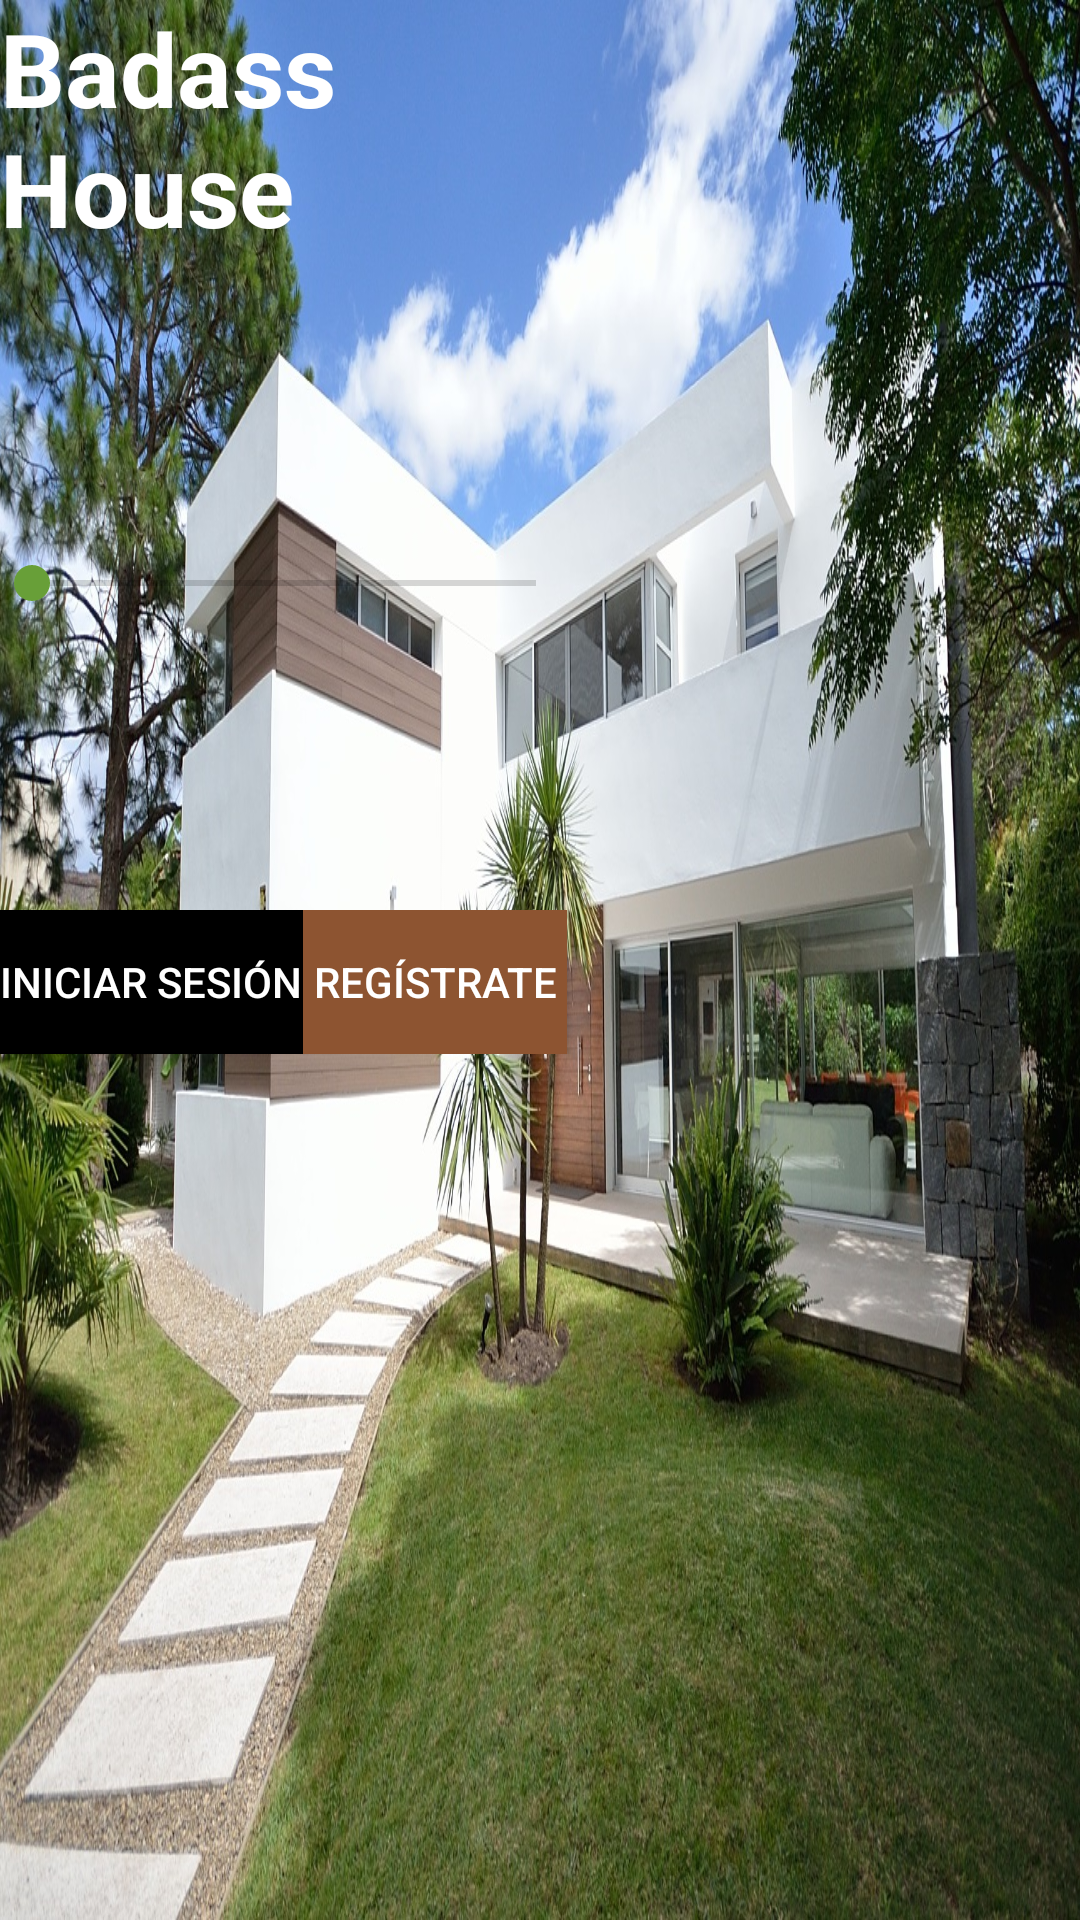

Here is an Android app screen rendered from its layout file. Give the layout XML and the strings, colors and styles it references.
<!-- AndroidManifest.xml: application theme AppTheme -->
<!-- res/layout/activity_index.xml -->
<?xml version="1.0" encoding="utf-8"?>
<TableLayout xmlns:android="http://schemas.android.com/apk/res/android"
    xmlns:tools="http://schemas.android.com/tools"
    android:layout_width="match_parent"
    android:layout_height="match_parent"
    android:paddingTop="@dimen/activity_vertical_margin"
    tools:context="acm1pt.badassapp.index"
    android:background="@drawable/indexbackground">

    <TableRow
        android:layout_width="match_parent"
        android:layout_height="match_parent">

        <TextView
            android:layout_width="wrap_content"
            android:layout_height="wrap_content"
            android:textAppearance="?android:attr/textAppearanceLarge"
            android:text="@string/badassTitle"
            android:id="@+id/textView"
            android:layout_column="0"
            android:layout_span="2"
            android:textStyle="bold"
            android:textSize="@dimen/abc_text_size_display_1_material"
            android:textColor="#ffffff" />
    </TableRow>

    <TableRow
        android:layout_width="match_parent"
        android:layout_height="match_parent">

        <FrameLayout
            android:layout_width="match_parent"
            android:layout_height="match_parent"
            android:layout_column="0"
            android:paddingTop="100dp"
            android:paddingBottom="100dp"
            android:layout_span="2">

            <SeekBar
                android:layout_width="200dp"
                android:layout_height="wrap_content"
                android:id="@+id/seekBar"
                android:layout_gravity="center" />
        </FrameLayout>
    </TableRow>

    <TableRow
        android:layout_width="match_parent"
        android:layout_height="match_parent">

        <Button
            android:layout_width="match_parent"
            android:layout_height="wrap_content"
            android:text="@string/Login"
            android:id="@+id/button"
            android:layout_column="0"
            android:background="#000000"
            android:textColor="#ffffff"
            android:clickable="true" />

        <Button
            android:layout_width="match_parent"
            android:layout_height="wrap_content"
            android:text="@string/Register"
            android:id="@+id/button2"
            android:layout_column="1"
            android:textColor="#ffffff"
            android:background="#8d5431"
            android:clickable="true" />

    </TableRow>
</TableLayout>
<!-- resources referenced by this layout -->
<resources>
  <!-- drawable indexbackground: jpg bitmap (drawable, 858800 bytes) -->
  <string name="Login">INICIAR SESIÓN</string>
  <string name="Register">REGÍSTRATE</string>
  <string name="badassTitle">Badass House</string>
  <style name="AppTheme" parent="Theme.AppCompat.Light.NoActionBar">
          
          <item name="colorPrimary">@color/colorPrimary</item>
          <item name="colorPrimaryDark">@color/colorPrimaryDark</item>
          <item name="colorAccent">@color/colorAccent</item>
      </style>
  <color name="colorPrimary">#212121</color>
  <color name="colorPrimaryDark">#000000</color>
  <color name="colorAccent">#689f38</color>
</resources>
